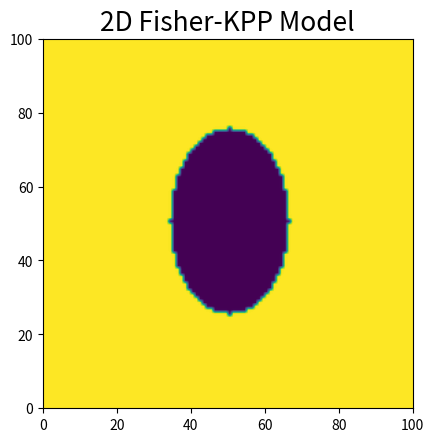

Reproduce this figure in Python.
import numpy as np
import matplotlib.pyplot as plt
import matplotlib.animation as animation

D = 1
r = 1
N  = 100 

def create_array(N:int, shape:str = "circle"):
    """
    Returns an initial condition 2D array.
    Parameters:
        N: the number of spatial points in the discretization
        shape: the shape of the initial condition (e.g., "circle", "rectangle", "oval", "elongated rectangle")
    """

    #ones, as we are assuming the monolayer is at confluence at t=0
    uv = np.ones((2, N, N)) #2D array

    #we can simulate different initial cell patterns here (different shapes of the zone of 0s)
    #circle:
    if shape == "circle":
        center = N // 2
        radius = N // 5
        Y, X = np.ogrid[:N, :N]
        distance = np.sqrt((X - center)**2 + (Y - center)**2)
        mask = distance <= radius
        #set both layers (u and v) to 0 inside the wound
        uv[0][mask] = 0
        uv[1][mask] = 0
        return uv

    #rectangle:
    if shape == "rectangle":
        uv[0][N//4:N//2, N//4:N//2] = 0
        uv[1][N//4:N//2, N//4:N//2] = 0
        return uv

    #elongated rectangle:
    if shape == "elongated rectangle":
        uv[0][:, N//4:N//2] = 0
        uv[1][:, N//4:N//2] = 0
        return uv

    #oval:
    if shape == "oval":
        center = N // 2
        height = N // 4 
        width = N // 6       
        Y, X = np.ogrid[:N, :N]
        mask = ((X - center)**2) / (width**2) + ((Y - center)**2) / (height**2) <= 1

        uv[0][mask] = 0
        uv[1][mask] = 0
        return uv

def fisher_kpp(uv):
    """
    Sets up the Fisher-KPP model for array uv, returning the PDEs du/dt and dv/dt.
    """
    u, v = uv
    #computing laplacians - we are applying the 2D finite difference numerical scheme
    #moving up
    u_up = np.roll(u, shift=1, axis=0)
    v_up = np.roll(v, shift=1, axis=0)
    #moving down
    u_down = np.roll(u, shift=-1, axis=0)
    v_down = np.roll(v, shift = -1, axis = 0)
    #moving left
    u_left = np.roll(u, shift=1, axis=1)
    v_left = np.roll(v, shift=1, axis=1)
    #moving right
    u_right = np.roll(u, shift=-1, axis=1)
    v_right = np.roll(v, shift=-1, axis = 1)

    # 5 point stencil
    lap_u_5 = u_up + u_down + u_left + u_right - 4*u 
    lap_v_5 = v_up + v_down + v_left + v_right - 4*v

    #the pdes:
    ut = D * lap_u_5 + r * u * (1-u)
    vt = D * lap_v_5 + r * v * (1-v)

    return (ut, vt)

def numerical_integration_explicit_eulers(uv:np.array, dt:float=0.01, num_iters:int=50000):
    """
    Numerically integrates array uv obtained from fisher_kpp function using Explicit Euler's method.
    """

    uarr_updates = []
    varr_updates = []

    for i in range(num_iters): 
        ut, vt = fisher_kpp(uv) #recomputing the PDEs

        uv[0] = uv[0] + ut * dt #updating u 
        uv[1] = uv[1] + vt * dt #updating v

        #Boundary conditions:
        #dirichlet on vertical sides, there are always cells surrounding the wound: u = 1
        uv[0][:, 0] = 1
        uv[0][:, -1] = 1
        #neumann on horizontal sides, cell flux along the horizontal sides is none: u = u (this is especially important for when the wound vertically extends and "touches" the top and bottom of the grid)
        uv[0][0, :] = uv[0][1, :]
        uv[0][-1, :] = uv[0][-2, :]

        if i % 50 == 0: #appending every 50 iterations
            uarr_updates.append(np.copy(uv[0]))
            varr_updates.append(np.copy(uv[1]))
    
    return uarr_updates, varr_updates

def animate_plot(single_integrated_array, N):
    """
    Animates the plot of the numerically integrated solution.
    Single_integrated_array is the array of u or v values, after numerical integration.
    """
    fig, ax = plt.subplots(1, 1)
    im = ax.imshow(
    	single_integrated_array[0],
    	interpolation="bilinear",
    	vmin=0,
    	vmax=1,
    	origin="lower",
    	extent=[0, N, 0, N],
	)

    def update(frame):
        im.set_array(single_integrated_array[frame])
        #im.set_clim(vmin=np.min(single_integrated_array[frame]), vmax=np.max(single_integrated_array[frame]) + 0.01)
        return (im, )
    

    ani = animation.FuncAnimation(
    	fig, update, interval=150, blit=True, frames = len(single_integrated_array), repeat = False
	)
    plt.title(f"2D Fisher-KPP Model", fontsize=19)
    plt.show()



if __name__ == "__main__":

    uv = create_array(N, shape = "oval")
    #plt.imshow(uv[0], cmap='gray', origin='lower')
    #plt.show()

    ut, vt = fisher_kpp(uv)

    uarr_updates, varr_updates = numerical_integration_explicit_eulers(uv)

    animate_plot(uarr_updates, N)
    